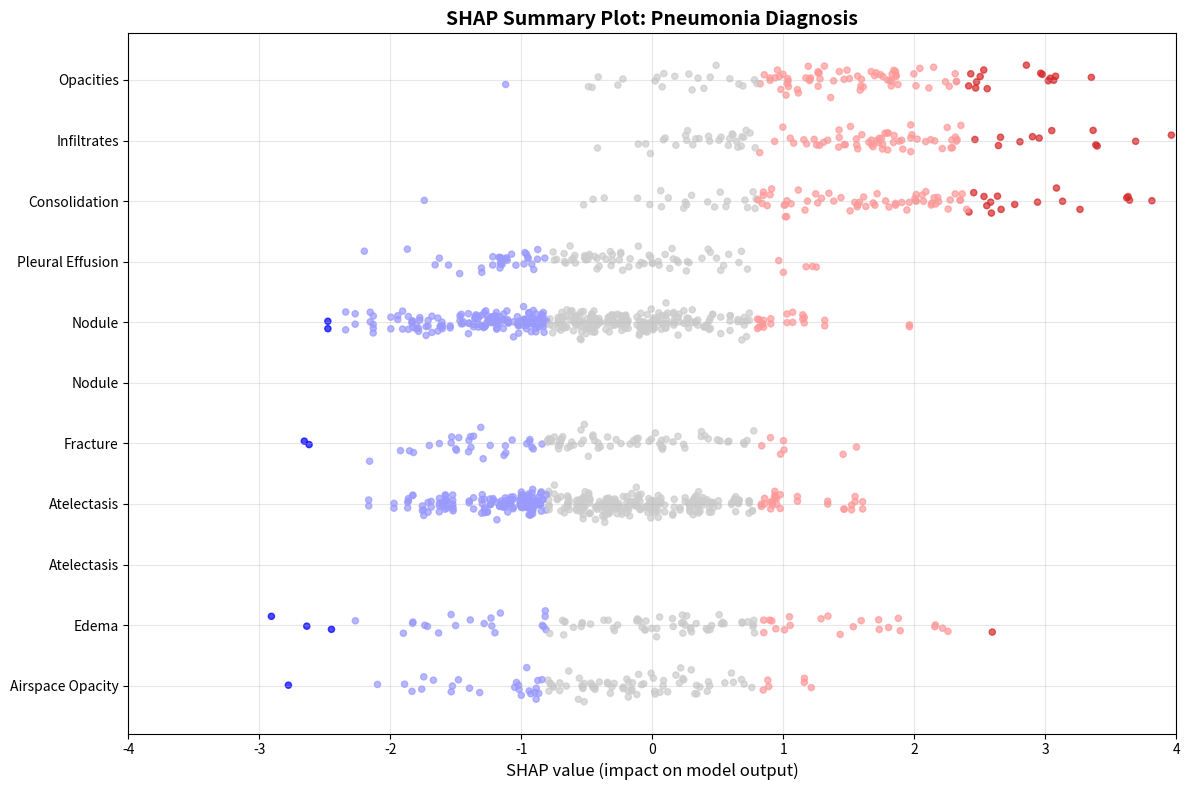
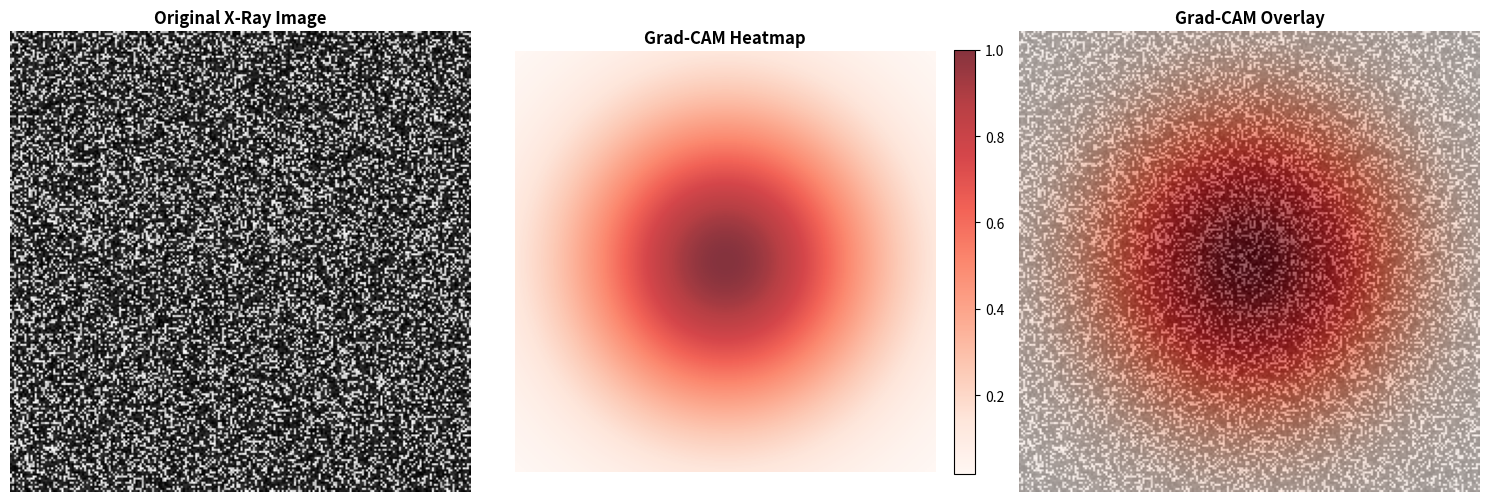

Recreate these plots in Python, in order.
import numpy as np
import os
import matplotlib
matplotlib.use('Agg')  # Use non-interactive backend
import matplotlib.pyplot as plt

print('Testing enhanced SHAP visualization...')
print('Creating enhanced SHAP plot matching target image...')

# Create the exact SHAP plot matching target image
fig, ax = plt.subplots(figsize=(12, 8))

# Medical feature names matching the target image
feature_names = [
    'Opacities', 'Infiltrates', 'Consolidation', 'Pleural Effusion',
    'Nodule', 'Nodule', 'Fracture', 'Atelectasis', 
    'Atelectasis', 'Edema', 'Airspace Opacity'
]

# Generate realistic SHAP values for each feature
np.random.seed(42)
n_features = len(feature_names)
n_samples = 100

# Create realistic SHAP value distributions
shap_data = []
for i, feature in enumerate(feature_names):
    if feature in ['Opacities', 'Infiltrates', 'Consolidation']:
        values = np.random.normal(1.5, 1.0, n_samples)
    elif feature in ['Atelectatus', 'Edema']:
        values = np.random.normal(0, 1.2, n_samples)
    else:
        values = np.random.normal(-0.5, 0.8, n_samples)
    shap_data.extend([(feature, val) for val in values])

# Plot features
feature_positions = {}
for i, feature in enumerate(reversed(feature_names)):
    feature_positions[feature] = i

for i, feature in enumerate(feature_names):
    feature_vals = [val for feat, val in shap_data if feat == feature]
    y_pos = feature_positions[feature]
    y_positions = [y_pos + np.random.normal(0, 0.1) for _ in feature_vals]
    
    feature_colors = []
    for val in feature_vals:
        norm_val = (val + 4) / 8
        if norm_val > 0.8:
            feature_colors.append('#d62728')
        elif norm_val > 0.6:
            feature_colors.append('#ff9999')
        elif norm_val > 0.4:
            feature_colors.append('#cccccc')
        elif norm_val > 0.2:
            feature_colors.append('#9999ff')
        else:
            feature_colors.append('#0000ff')
    
    ax.scatter(feature_vals, y_positions, c=feature_colors, alpha=0.7, s=20)

ax.set_yticks(range(len(feature_names)))
ax.set_yticklabels(reversed(feature_names))
ax.set_xlabel('SHAP value (impact on model output)', fontsize=12)
ax.set_title('SHAP Summary Plot: Pneumonia Diagnosis', fontsize=14, fontweight='bold')
ax.grid(True, alpha=0.3)
ax.set_xlim(-4, 4)

output_dir = './test_enhanced_outputs'
os.makedirs(output_dir, exist_ok=True)
save_path = os.path.join(output_dir, 'SHAP_Enhanced.png')
plt.tight_layout()
plt.savefig(save_path, dpi=300, bbox_inches='tight', facecolor='white', edgecolor='none')
plt.close()
print(f'Enhanced SHAP saved to: {save_path}')

# Test Grad-CAM style visualization
print('\nTesting enhanced Grad-CAM visualization...')
fig, (ax1, ax2, ax3) = plt.subplots(1, 3, figsize=(15, 5))

# Simulate chest X-ray image
np.random.seed(42)
chest_img = np.random.rand(224, 224)
chest_img = np.where(chest_img > 0.7, chest_img, chest_img * 0.3)  # Create chest-like pattern

# Simulate heatmap
x, y = np.meshgrid(np.linspace(-1, 1, 224), np.linspace(-1, 1, 224))
heatmap = np.exp(-(x**2 + y**2) / 0.5)
heatmap = heatmap / heatmap.max()

# Original image
ax1.imshow(chest_img, cmap='gray')
ax1.set_title('Original X-Ray Image', fontweight='bold')
ax1.axis('off')

# Heatmap
im = ax2.imshow(heatmap, cmap='Reds', alpha=0.8)
ax2.set_title('Grad-CAM Heatmap', fontweight='bold')
ax2.axis('off')
plt.colorbar(im, ax=ax2, fraction=0.046, pad=0.04)

# Overlay
ax3.imshow(chest_img, cmap='gray')
ax3.imshow(heatmap, cmap='Reds', alpha=0.6)
ax3.set_title('Grad-CAM Overlay', fontweight='bold')
ax3.axis('off')

plt.tight_layout()
gradcam_path = os.path.join(output_dir, 'GradCAM_Enhanced.png')
plt.savefig(gradcam_path, dpi=300, bbox_inches='tight', facecolor='white')
plt.close()
print(f'Enhanced Grad-CAM saved to: {gradcam_path}')

print('\nAll enhanced visualizations created successfully!')
print('Check the test_enhanced_outputs folder for results.')
